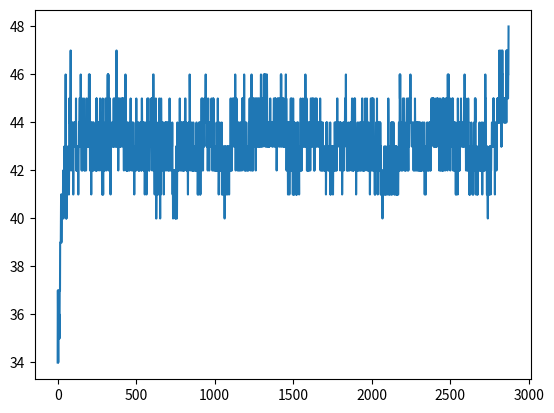

Here is the Python script that generated this plot:
import random
import numpy as np



def decimal_to_binary(array, precision_bits):
    """
    Convert a  NumPy array to a binary string.

    Args:
        - array (numpy.ndarray): an arrays of float or int values.
        - precision_bits (tuple): tuple containing (min_val, max_val, bits) to define the precision for array.
            - min_val (float): The minimum possible value of the original range for the element.
            - max_val (float): The maximum possible value of the original range for the element.
            - bits (int): The number of bits used to represent the element in the binary string.

    Returns:
        - binary_string (str): a binary string representing the array.
    """

    min_val, max_val, bits = precision_bits

    if max_val == min_val:
        # All values will be the same in this case, handle gracefully by converting to '0' * bits
        binary_string = ''.join(
            '0' * bits
            for _ in array
        )
    else:
        binary_string = ''.join(
            f"{int((val - min_val) / (max_val - min_val) * ((1 << bits) - 1)):0{bits}b}"
            if not np.isnan(val) else '0' * bits  # Handle NaN by converting to '0' * bits
            for val in array
        )

    return binary_string


"""
arr = np.array([1,2,3,4,5,6,7])
b_arr = decimal_to_binary(arr, (0, 10, 8))
print(arr)
print(b_arr)
print(len(b_arr))

# [1 2 3 4 5 6 7]
# 00011001001100110100110001100110011111111001100110110010
# 56
"""


def extract_based_on_max_index(list1, list2):
    """
    Extract an object from list1 based on the index of the maximum value in list2.

    Args:
        list1 (list): The list from which to extract the object.
        list2 (list): The list used to determine the index of the maximum value.

    Returns:
        object: The object from list1 corresponding to the index of the maximum value in list2.
    """
    max_index = list2.index(max(list2))

    return list1[max_index]




def mutate(chromosome, mutation_rate):

    """
    Mutate a chromosome  based on its mutation rate.

    Args:
        - chromosome (str): a binary strings representing the chromosome,
        - mutation_rate (float): The probability of mutating each bit in chromosome.

    Returns:
        - mutated_chromosome (str): The mutated chromosome

    Example:
        chromosome = '100001110010101010110'
        mutation_rate = 0.1
        mutated_chromosome = mutate(chromosome, mutation_rates)
    """
    mutated_chromosome = ''.join(
        '1' if bit == '0' and random.random() <= mutation_rate else
        '0' if bit == '1' and random.random() <= mutation_rate else
        bit
        for bit in chromosome
    )

    return mutated_chromosome

"""
chr = "111100000010101001111111"
m_chr = mutate(chr, 0.1)
print(chr)
print(m_chr)
# 111100000010101001111111
# 111110100000100001111111
"""



def crossover(parent1, parent2, crossover_rate, num_crossover_points):
    """
    Perform multi-point crossover between two parents to generate two offspring.

    Args:
        parent1 (str): A binary string representing the first parent.
        parent2 (str): A binary string representing the second parent.
        crossover_rate (float): Probability of performing crossover for the chromosome.
        num_crossover_points (int): An integer representing the crossover points for the chromosome.

    Returns:
        tuple: Two binary strings representing the offspring.
    """
    if random.random() < crossover_rate:
        crossover_points = sorted(random.sample(range(1, len(parent1)), num_crossover_points))
        child1, child2 = "", ""
        start = 0

        for i, point in enumerate(crossover_points + [len(parent1)]):
            if i % 2 == 0:
                child1 += parent1[start:point]
                child2 += parent2[start:point]
            else:
                child1 += parent2[start:point]
                child2 += parent1[start:point]
            start = point

        offspring1, offspring2 = child1, child2
    else:
        offspring1, offspring2 = parent1, parent2

    return offspring1, offspring2

"""
p1 = "1111111110000000000000000001111111"
p2 = "0000000000000000000000000000000111"

o1, o2 = crossover(p1, p2, 0.80, 2)
print(o1)
print(o2)
# 1111100000000000000000000000000111
# 0000011110000000000000000001111111
"""


def initialize_population(pop_size, bit_length):

    """
    Initialize a population for a genetic algorithm.

    Args:
        - pop_size (int): The number of individuals in the population.
        - bit_length (int): The length of the binary string representing each individual.

    Returns:
        - population (list): A list of binary strings, each representing an individual in the population.
    """
    population = [
        ''.join(random.choice('01') for _ in range(bit_length)) for _ in range(pop_size)]

    return population

"""
p = initialize_population(20, 30)
print(p)
# ['001001101011001100001000100011', '010000010100111101101101011000',
# '110111110011100011010110111001', '001011100010000110011010011101', 
# '010101000100010010011001011001', '001011101101100111010010010010',
# '100101010000010100000010001111', '100110111011001111100110010000', 
# '001000011100111011000010111000', '110001101101001110111101100011', 
# '010000111110010000000101100001', '110001101101011100000010110101', 
# '111100110010100110101110110111', '001010110010011111110000101000', 
# '110001100111100000110111000100', '011100100100101010010011101000', 
# '110000101110001001110110111010', '111000000001110101111101101001', 
# '011111110101110001100001111110', '100111100011001000110010100101']
"""


def select_parents_roulette(population, fitness_scores, population_size):
    """
    Select parents for the next generation based on their fitness scores
    using the Fitness Proportionate Selection (Roulette Wheel Selection) method.

    Args:
        population (list of str): The current population of individuals, each represented as a binary string.
        fitness_scores (list of int): The fitness scores of the individuals in the population.
        population_size (int): number of chromosomes in the original population

    Returns:
        selected (list): The selected parents for the next generation.
    """

    total_fitness = np.sum(fitness_scores)

    if total_fitness == 0:
        probabilities = np.ones(len(fitness_scores)) / len(fitness_scores)
    else:
        probabilities = np.array(fitness_scores) / total_fitness

    selected_indices = np.random.choice(len(population), size=population_size, p=probabilities)
    selected = [population[i] for i in selected_indices]

    return selected


"""
p = initialize_population(10, 10)
f = [20, 12, 2, 3, 4, 5, 6, 7, 12, 70]
sp = select_parents_roulette(p, f, 10)
print(p)
print(sp)
# ['1100010110', '1000000111', '0011001100', '0001000111', '1000111000',
# '0110011111', '1000011010', '0001000110', '0011100101', '1111111001']

# ['1100010110', '1111111001', '1000011010', '1111111001', '1111111001',
# '1111111001', '1111111001', '1111111001', '1111111001', '1111111001']
"""



def compute_fitness(population, target):
    """
    Compute the fitness value for each individual in the population.

    Args:
        population (list of str): The population of individuals, each represented as a binary string.
        target (str): The target binary string to compare against.

    Returns:
        fitness_values (list of int): A list of fitness values, one for each individual in the population.
    """
    fitness_values = []

    for individual in population:
        fitness = sum(1 for i, j in zip(individual, target) if i == j)
        fitness_values.append(fitness)

    return fitness_values

"""
p = initialize_population(10, 10)
t = "0000111001"
fv = compute_fitness(p, t)
print(fv)
# [1, 0, 1, 0, 1, 0, 0, 0, 0, 1]
"""


def genetic_algorithm(population_size, mutation_rate, crossover_rate, num_crossover_points,
                      target, precision_bits, max_generation=1000, fitness_trigger=None):

    """
    Execute a genetic algorithm to optimize a population of binary-encoded chromosomes.

    Args:
        population_size (int): Number of individuals in the population.

        component of the chromosomes. (min_val, max_val, bits)
        max_generation (int): maximum Number of generations to run the algorithm.
        mutation_rate (float): Probability of mutating each bit in each chromosome.
        crossover_rate (float): Probability of performing crossover for each chromosome.
        num_crossover_points (int): number of crossover points in chromosome.
        target (numpy.ndarray): Target array to compare simulation results against.
        precision_bits (tuple): Tuple containing (min_val, max_val, bits) for encoding the target.
            - min_val (float): Minimum possible value of the target range.
            - max_val (float): Maximum possible value of the target range.
            - bits (int): Number of bits used to represent the target values in the binary string.

        fitness_trigger (int or float): fitness threshold to break the algorithm

    Returns:
        population (list): Final population of binary-encoded chromosomes.
    """

    elite_chromosomes = []  # list to store the best binary chromosome of each generation
    best_fitness = []  # list to store the best fitness of each generation

    print(f"{'-' * 40}")
    print("      *** Genetic Algorithm *** ")
    print(f"{'-' * 40}")

    binary_target = decimal_to_binary(array=target, precision_bits=precision_bits)
    population = initialize_population(
        pop_size=population_size,
        bit_length=len(binary_target)
    )


    if fitness_trigger:
        max_fitness = fitness_trigger
    else:
        max_fitness = len(binary_target)

    max_generation_fitness = 0
    generation = 1

    while generation <= max_generation and max_generation_fitness < max_fitness:

        generation_fitness = compute_fitness(
            population=population,
            target=binary_target
        )

        elite_chromosomes.append(extract_based_on_max_index(list1=population, list2=generation_fitness))
        max_generation_fitness = max(generation_fitness)
        best_fitness.append(max_generation_fitness)

        if max_generation_fitness == max_fitness:
            print()
            print("The Algorithm Found The Best Solution (max fitness == max generation fitness)")
            break

        new_population = []
        parents = select_parents_roulette(
            population=population,
            fitness_scores=generation_fitness,
            population_size=population_size
        )

        for _ in range(len(parents) // 2):

            while len(parents) >= 2:
                parent1 = random.choice(parents)
                parents.remove(parent1)

                if len(parents) > 0:
                    parent2 = random.choice(parents)
                    parents.remove(parent2)
                else:
                    parent2 = parent1
                break  # Exit the while loop after selecting parent1 and parent2

            offspring1, offspring2 = crossover(
                parent1=parent1,
                parent2=parent2,
                crossover_rate=crossover_rate,
                num_crossover_points=num_crossover_points
            )
            new_population.extend([
                mutate(
                    chromosome=offspring1,
                    mutation_rate=mutation_rate
                ),
                mutate(
                    chromosome=offspring2,
                    mutation_rate=mutation_rate
                )
            ])

        print(f"Generation {generation}; Best/Max Fitness: {max_generation_fitness}/{max_fitness}")
        population = new_population
        generation += 1

    average_fitness = sum(best_fitness) / len(best_fitness)

    print(f"{'------------------------------------------'}")
    print(f"      Simulation Complete!")
    print(f"      The best found fitness: {max(best_fitness)}")
    print(f"      Total Generations: {len(best_fitness)}")
    print(f"      Average Fitness: {average_fitness:.2f}")
    print(f"{'------------------------------------------'}")

    return population, elite_chromosomes, best_fitness


pop, elite_chr, bf = genetic_algorithm(
    population_size=300,
    mutation_rate=0.01,
    crossover_rate=0.85,
    num_crossover_points=2,
    target=np.array([1, 3, 1, 6, 9, 1]),
    precision_bits=(0, 10, 8),
    max_generation=10000,
)

import matplotlib.pyplot as plt
plt.plot(bf)
plt.show()
